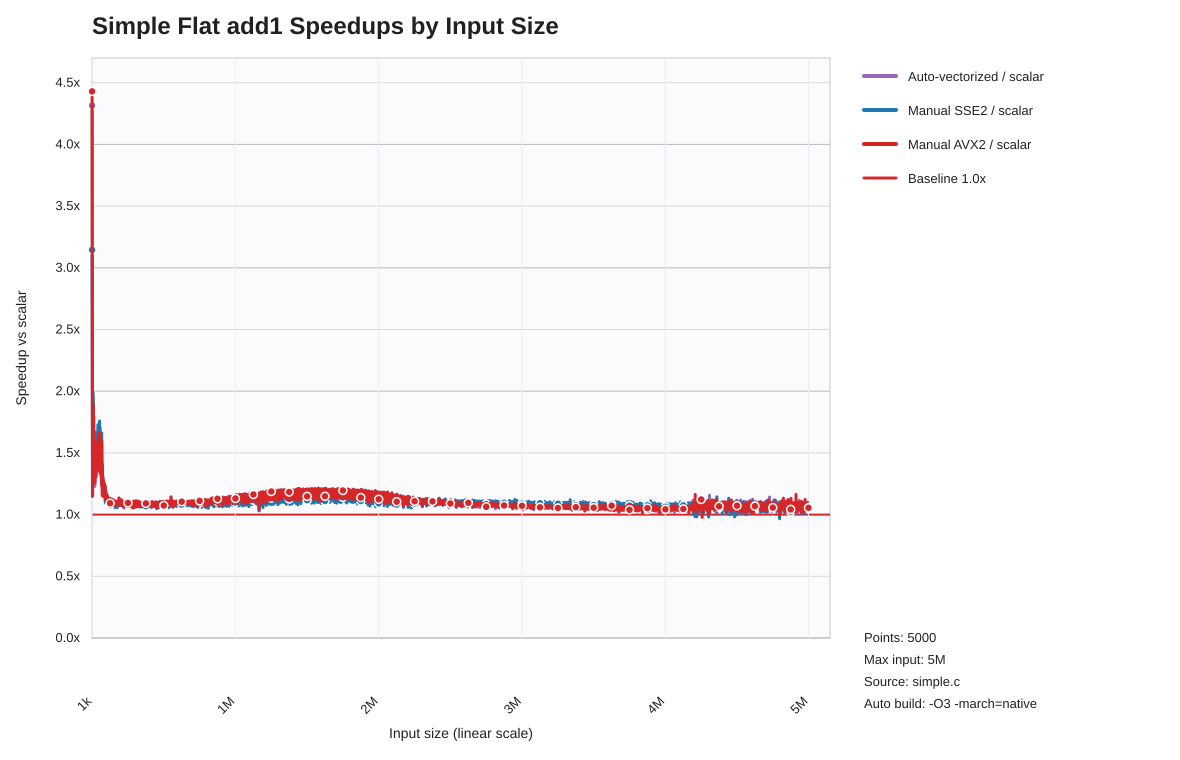

The data file committed next to this chart (first rows):
list_len, auto_speedup_vs_scalar, sse2_speedup_vs_scalar, avx2_speedup_vs_scalar
1000, 4.315, 3.145, 4.429
2000, 2.78, 2.293, 2.789
3000, 2.071, 1.147, 1.801
4000, 1.163, 1.389, 1.154
5000, 1.479, 1.621, 1.604
6000, 1.263, 1.574, 1.241
7000, 1.572, 1.829, 1.555
8000, 1.961, 1.986, 1.895
9000, 1.697, 1.83, 1.72
10000, 1.68, 1.805, 1.67
11000, 1.768, 1.895, 1.796
12000, 1.314, 1.542, 1.314
13000, 1.316, 1.606, 1.304
14000, 1.298, 1.467, 1.316
15000, 1.353, 1.475, 1.331
16000, 1.26, 1.525, 1.29
17000, 1.505, 1.65, 1.519
18000, 1.508, 1.65, 1.521
19000, 1.285, 1.375, 1.316
20000, 1.229, 1.316, 1.26
21000, 1.255, 1.321, 1.275
22000, 1.38, 1.561, 1.51
23000, 1.418, 1.511, 1.421
24000, 1.41, 1.596, 1.495
25000, 1.326, 1.364, 1.301
26000, 1.579, 1.612, 1.561
27000, 1.468, 1.609, 1.496
28000, 1.317, 1.472, 1.304
29000, 1.454, 1.668, 1.532
30000, 1.386, 1.488, 1.395
31000, 1.565, 1.654, 1.571
32000, 1.49, 1.617, 1.477
33000, 1.469, 1.588, 1.407
34000, 1.543, 1.626, 1.541
35000, 1.563, 1.623, 1.55
36000, 1.473, 1.61, 1.499
37000, 1.5, 1.628, 1.508
38000, 1.438, 1.579, 1.432
39000, 1.47, 1.621, 1.473
40000, 1.467, 1.583, 1.439
41000, 1.625, 1.728, 1.611
42000, 1.538, 1.567, 1.522
43000, 1.354, 1.579, 1.354
44000, 1.471, 1.612, 1.474
45000, 1.529, 1.64, 1.53
46000, 1.643, 1.677, 1.632
47000, 1.493, 1.645, 1.578
48000, 1.566, 1.629, 1.553
49000, 1.462, 1.528, 1.432
50000, 1.436, 1.494, 1.426
51000, 1.576, 1.641, 1.592
52000, 1.589, 1.648, 1.582
53000, 1.658, 1.758, 1.667
54000, 1.557, 1.593, 1.585
55000, 1.498, 1.566, 1.477
56000, 1.447, 1.455, 1.439
57000, 1.635, 1.703, 1.628
58000, 1.327, 1.477, 1.343
59000, 1.538, 1.626, 1.563
60000, 1.467, 1.538, 1.468
... 4,940 more rows
